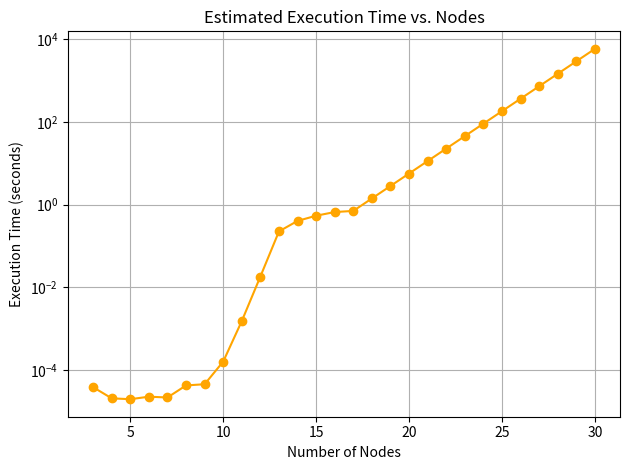

Generate this figure with matplotlib:
import numpy as np
import matplotlib.pyplot as plt

# Existing data for nodes and corresponding execution times and shortest paths
nodes = np.array([3, 4, 5, 6, 7, 8, 9, 10, 11, 12, 13, 14, 15, 16, 17])
shortest_paths = np.array([89, 212, 133, 121, 154, 156, 210, 113, 233, 125, 154, 156, 167, 211, 226])
execution_times = np.array([
    0.000039,0.000021, 0.000020, 0.000023 , 0.000022,
   0.000043, 0.000046, 0.000162 , 0.001543 , 0.018341,
   0.225360,0.403661 ,0.539362, 0.661198, 0.703940
])

# Function to extrapolate execution times and shortest paths
def extrapolate_tsp(nodes, shortest_paths, execution_times, new_nodes):
    # Estimate execution time growth
    estimated_times = []
    estimated_paths = []
    
    for n in new_nodes:
        # Estimate shortest path (Assuming a small increase)
        estimated_path = shortest_paths[-1] + (n - nodes[-1]) * 5  # Rough estimate
        estimated_paths.append(estimated_path)

        # Estimate execution time based on last execution time
        last_time = execution_times[-1]
        # Using a rough doubling time for each additional node
        estimated_time = last_time * (2 ** (n - nodes[-1]))
        estimated_times.append(estimated_time)
    
    return estimated_paths, estimated_times

# Nodes to extrapolate
new_nodes = np.arange(18, 31)

# Extrapolate
estimated_paths, estimated_times = extrapolate_tsp(nodes, shortest_paths, execution_times, new_nodes)

# Combine existing and new data for plotting
all_nodes = np.concatenate((nodes, new_nodes))
all_shortest_paths = np.concatenate((shortest_paths, estimated_paths))
all_execution_times = np.concatenate((execution_times, estimated_times))

# Display results
for n, path, time in zip(new_nodes, estimated_paths, estimated_times):
    print(f"Nodes: {n}, Estimated Shortest Path: {path}, Estimated Execution Time: {time:.6f} seconds")

# Plotting the results

plt.plot(all_nodes, all_execution_times, marker='o', color='orange')
plt.title('Estimated Execution Time vs. Nodes')
plt.xlabel('Number of Nodes')
plt.ylabel('Execution Time (seconds)')
plt.yscale('log')  # Log scale for better visualization
plt.grid()

plt.tight_layout()
plt.savefig("extrapolate_bruteforce.png")
